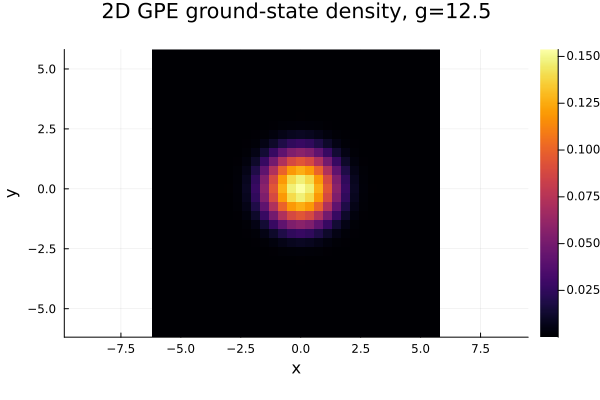

The table this chart was drawn from, first rows:
x, y, real_psi_tilde, imag_psi_tilde, physical_density
-6.0000000000000000e+00, -6.0000000000000000e+00, -2.2205281111170441e-10, 0.0000000000000000e+00, 3.5063076211633973e-19
-5.6250000000000000e+00, -6.0000000000000000e+00, -6.3790379743674002e-12, 0.0000000000000000e+00, 2.8936622562432953e-22
-5.2500000000000000e+00, -6.0000000000000000e+00, 2.0998060952954171e-11, 0.0000000000000000e+00, 3.1354208980194036e-21
-4.8750000000000000e+00, -6.0000000000000000e+00, 5.4531289830368329e-10, 0.0000000000000000e+00, 2.1146037835119164e-18
-4.5000000000000000e+00, -6.0000000000000000e+00, 1.3304126317192225e-10, 0.0000000000000000e+00, 1.2586650813426259e-19
-4.1250000000000000e+00, -6.0000000000000000e+00, -6.3370698183450461e-11, 0.0000000000000000e+00, 2.8557122760945574e-20
-3.7500000000000000e+00, -6.0000000000000000e+00, 8.6760349099608915e-10, 0.0000000000000000e+00, 5.3527880361856069e-18
-3.3750000000000000e+00, -6.0000000000000000e+00, 7.7976716228506333e-10, 0.0000000000000000e+00, 4.3238174391331581e-18
-3.0000000000000000e+00, -6.0000000000000000e+00, 3.7447554597095904e-09, 0.0000000000000000e+00, 9.9720486777065132e-17
-2.6250000000000000e+00, -6.0000000000000000e+00, 5.4180694292195115e-09, 0.0000000000000000e+00, 2.0875005397221717e-16
-2.2500000000000000e+00, -6.0000000000000000e+00, 1.1234850539762014e-08, 0.0000000000000000e+00, 8.9757771840562366e-16
-1.8750000000000000e+00, -6.0000000000000000e+00, 2.0384918752994341e-08, 0.0000000000000000e+00, 2.9549860449150604e-15
-1.5000000000000000e+00, -6.0000000000000000e+00, 3.9921807673128646e-08, 0.0000000000000000e+00, 1.1333338509441942e-14
-1.1250000000000000e+00, -6.0000000000000000e+00, 6.4884781617260677e-08, 0.0000000000000000e+00, 2.9938025852583883e-14
-7.5000000000000000e-01, -6.0000000000000000e+00, 8.9124531305328847e-08, 0.0000000000000000e+00, 5.6484850349472292e-14
-3.7500000000000000e-01, -6.0000000000000000e+00, 1.0861186051383875e-07, 0.0000000000000000e+00, 8.3886479959307133e-14
0.0000000000000000e+00, -6.0000000000000000e+00, 1.1500437939410818e-07, 0.0000000000000000e+00, 9.4051607323192698e-14
3.7500000000000000e-01, -6.0000000000000000e+00, 1.0894591608180859e-07, 0.0000000000000000e+00, 8.4403289819765175e-14
7.5000000000000000e-01, -6.0000000000000000e+00, 9.0431079197017858e-08, 0.0000000000000000e+00, 5.8153102824798701e-14
1.1250000000000000e+00, -6.0000000000000000e+00, 6.4464701212490168e-08, 0.0000000000000000e+00, 2.9551628106066711e-14
1.5000000000000000e+00, -6.0000000000000000e+00, 3.9921746979427853e-08, 0.0000000000000000e+00, 1.1333304048991693e-14
1.8750000000000000e+00, -6.0000000000000000e+00, 2.1048045615587645e-08, 0.0000000000000000e+00, 3.1503660390105478e-15
2.2500000000000000e+00, -6.0000000000000000e+00, 1.1815428950998171e-08, 0.0000000000000000e+00, 9.9274212477216518e-16
2.6250000000000000e+00, -6.0000000000000000e+00, 5.9712246701880913e-09, 0.0000000000000000e+00, 2.5355039332880268e-16
3.0000000000000000e+00, -6.0000000000000000e+00, 1.8201212973668869e-09, 0.0000000000000000e+00, 2.3557984264025030e-17
3.3750000000000000e+00, -6.0000000000000000e+00, 1.4952476873268834e-09, 0.0000000000000000e+00, 1.5898777930356573e-17
3.7500000000000000e+00, -6.0000000000000000e+00, 2.4183658134703067e-10, 0.0000000000000000e+00, 4.1589285032973499e-19
4.1250000000000000e+00, -6.0000000000000000e+00, 7.3387500217827934e-10, 0.0000000000000000e+00, 3.8298490227354275e-18
4.5000000000000000e+00, -6.0000000000000000e+00, -2.3193594928338958e-10, 0.0000000000000000e+00, 3.8253713471990801e-19
4.8750000000000000e+00, -6.0000000000000000e+00, 5.5414799976111015e-11, 0.0000000000000000e+00, 2.1836800401012575e-20
5.2500000000000000e+00, -6.0000000000000000e+00, 2.3739111168978490e-10, 0.0000000000000000e+00, 4.0074339491066255e-19
5.6250000000000000e+00, -6.0000000000000000e+00, -8.8355050882284779e-11, 0.0000000000000000e+00, 5.5513706783368054e-20
-6.0000000000000000e+00, -5.6250000000000000e+00, -8.8692227027576573e-10, 0.0000000000000000e+00, 5.5938212516346194e-18
-5.6250000000000000e+00, -5.6250000000000000e+00, -8.6192175495927396e-11, 0.0000000000000000e+00, 5.2829092385569763e-20
-5.2500000000000000e+00, -5.6250000000000000e+00, 3.5417752834729212e-10, 0.0000000000000000e+00, 8.9203002016851146e-19
-4.8750000000000000e+00, -5.6250000000000000e+00, 1.9820634318652752e-09, 0.0000000000000000e+00, 2.7936536518667041e-17
-4.5000000000000000e+00, -5.6250000000000000e+00, 7.7423068444236898e-10, 0.0000000000000000e+00, 4.2626357527615939e-18
-4.1250000000000000e+00, -5.6250000000000000e+00, 2.3446336695732707e-10, 0.0000000000000000e+00, 3.9091961205309303e-19
-3.7500000000000000e+00, -5.6250000000000000e+00, 3.9569005210939179e-09, 0.0000000000000000e+00, 1.1133910566281473e-16
-3.3750000000000000e+00, -5.6250000000000000e+00, 3.7443317225892050e-09, 0.0000000000000000e+00, 9.9697920346935766e-17
-3.0000000000000000e+00, -5.6250000000000000e+00, 6.2961483819472868e-09, 0.0000000000000000e+00, 2.8189500051553733e-16
-2.6250000000000000e+00, -5.6250000000000000e+00, 2.2179825749289383e-08, 0.0000000000000000e+00, 3.4982732108006427e-15
-2.2500000000000000e+00, -5.6250000000000000e+00, 3.6236647153754802e-08, 0.0000000000000000e+00, 9.3375615782807186e-15
-1.8750000000000000e+00, -5.6250000000000000e+00, 6.2460691273639298e-08, 0.0000000000000000e+00, 2.7742847675597372e-14
-1.5000000000000000e+00, -5.6250000000000000e+00, 1.0896712536060210e-07, 0.0000000000000000e+00, 8.4436155799844786e-14
-1.1250000000000000e+00, -5.6250000000000000e+00, 2.1248241302575303e-07, 0.0000000000000000e+00, 3.2105796156619880e-13
-7.5000000000000000e-01, -5.6250000000000000e+00, 3.2006599680767240e-07, 0.0000000000000000e+00, 7.2847816755547708e-13
-3.7500000000000000e-01, -5.6250000000000000e+00, 3.6776130254285893e-07, 0.0000000000000000e+00, 9.6176622683036601e-13
0.0000000000000000e+00, -5.6250000000000000e+00, 3.7675860038547765e-07, 0.0000000000000000e+00, 1.0094011944136820e-12
3.7500000000000000e-01, -5.6250000000000000e+00, 3.6619723899049584e-07, 0.0000000000000000e+00, 9.5360297133697646e-13
7.5000000000000000e-01, -5.6250000000000000e+00, 3.1837312658777286e-07, 0.0000000000000000e+00, 7.2079251721439315e-13
1.1250000000000000e+00, -5.6250000000000000e+00, 2.1028035729584076e-07, 0.0000000000000000e+00, 3.1443789272509476e-13
1.5000000000000000e+00, -5.6250000000000000e+00, 1.1022848328414385e-07, 0.0000000000000000e+00, 8.6402265081761992e-14
1.8750000000000000e+00, -5.6250000000000000e+00, 5.9677872673636554e-08, 0.0000000000000000e+00, 2.5325855906494410e-14
2.2500000000000000e+00, -5.6250000000000000e+00, 3.5872733491898169e-08, 0.0000000000000000e+00, 9.1509547248409073e-15
2.6250000000000000e+00, -5.6250000000000000e+00, 2.0471647119234601e-08, 0.0000000000000000e+00, 2.9801837210628717e-15
3.0000000000000000e+00, -5.6250000000000000e+00, 8.5166596966080120e-09, 0.0000000000000000e+00, 5.1579372364677170e-16
3.3750000000000000e+00, -5.6250000000000000e+00, 7.6097172812314200e-09, 0.0000000000000000e+00, 4.1178877937971281e-16
3.7500000000000000e+00, -5.6250000000000000e+00, 1.5931032066858982e-09, 0.0000000000000000e+00, 1.8047842326420564e-17
4.1250000000000000e+00, -5.6250000000000000e+00, 3.4674189408482872e-09, 0.0000000000000000e+00, 8.5496847014069026e-17
... 964 more rows
